Dataset: AppleBalanced (GitHub, Kuroi042/Leaffliction). Classes: apple black rot, apple rust, apple scab.

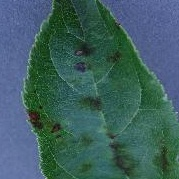
Label: apple scab

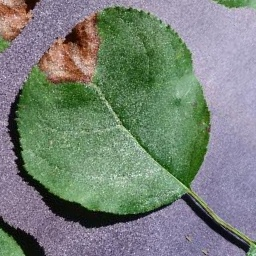
Label: apple black rot

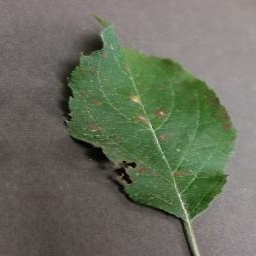
Label: apple rust

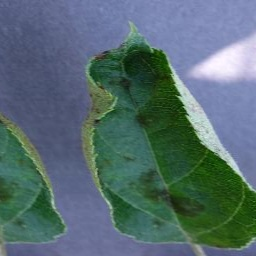
Label: apple scab

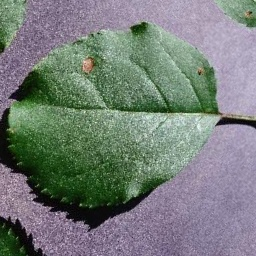
Label: apple black rot

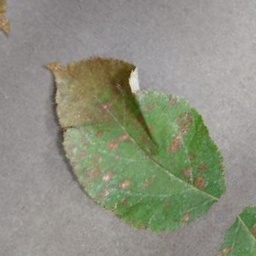
Label: apple rust
